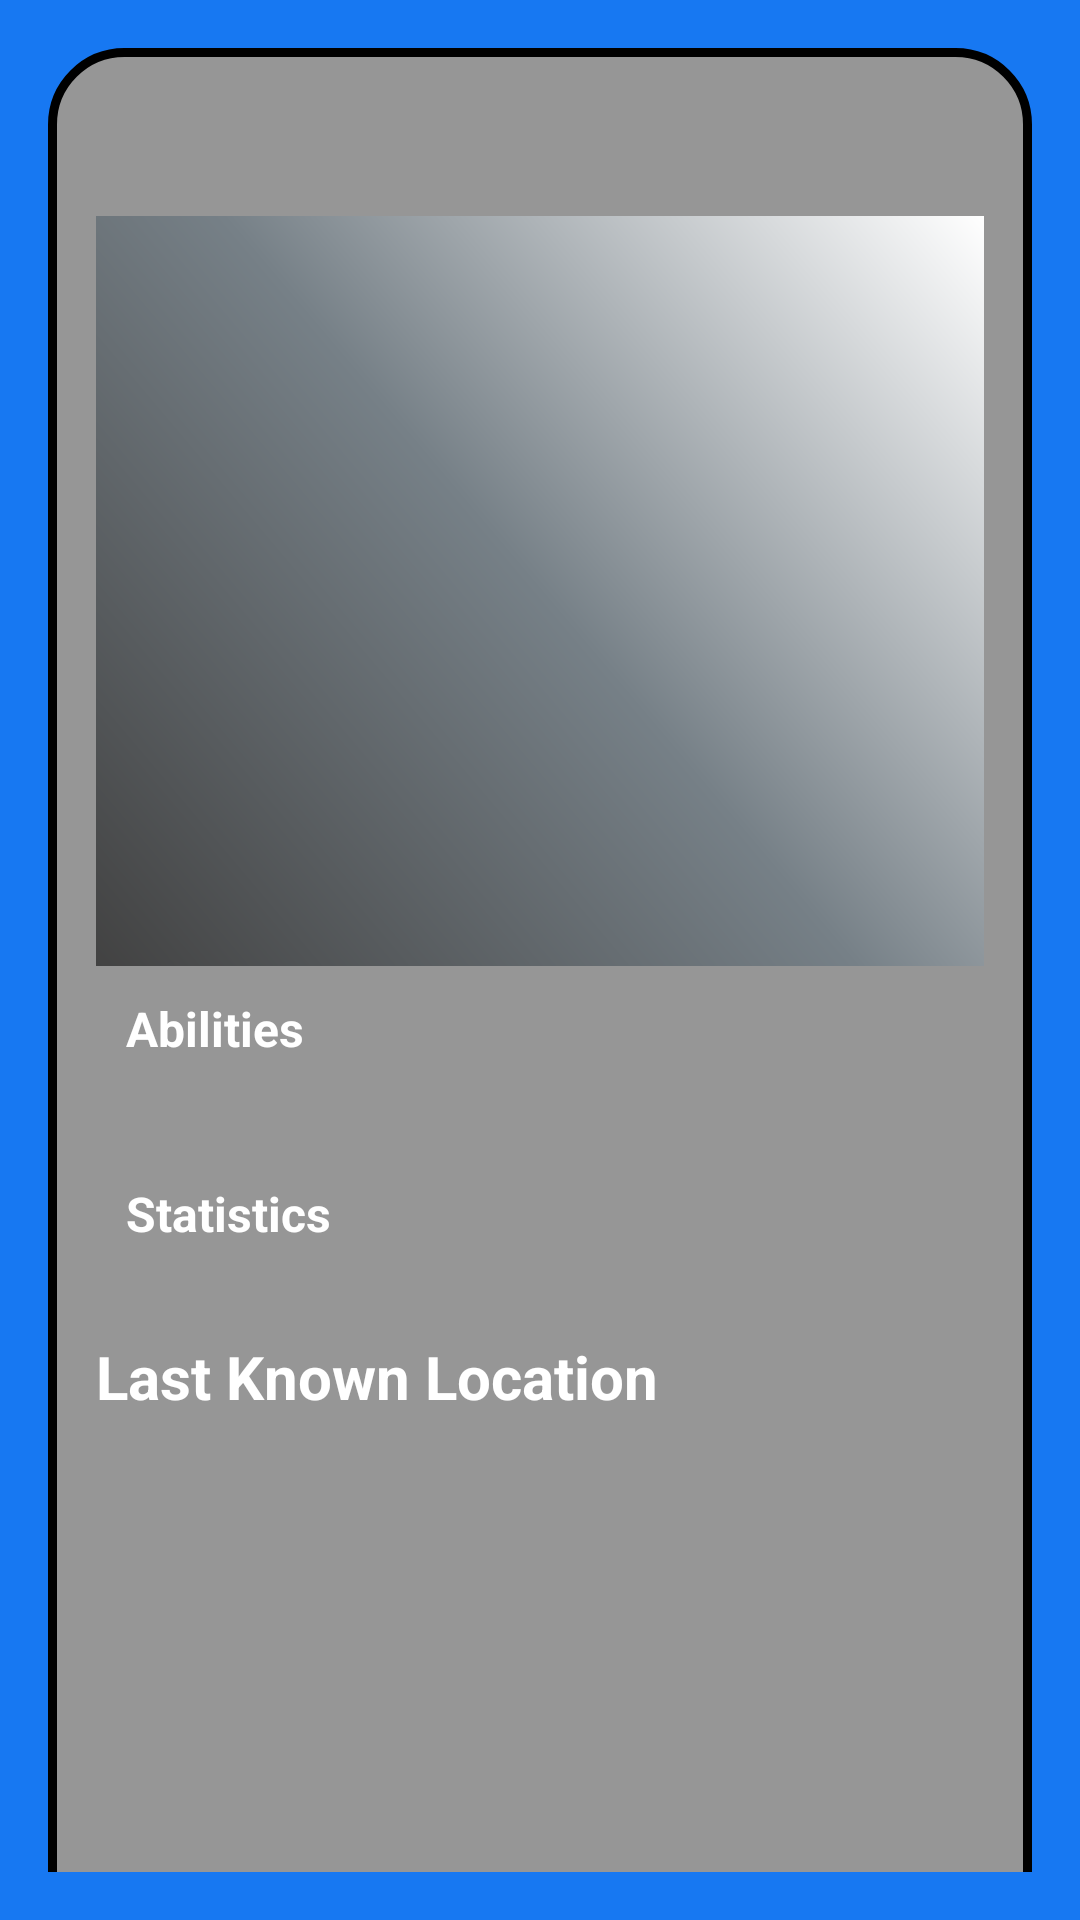

Produce the Android XML layout that renders to this screen, including the resource entries it uses.
<!-- AndroidManifest.xml: application theme Theme.PokeScript -->
<!-- res/layout/fragment_detail.xml -->
<?xml version="1.0" encoding="utf-8"?>
<ScrollView xmlns:android="http://schemas.android.com/apk/res/android"
    xmlns:tools="http://schemas.android.com/tools"
    android:layout_width="match_parent"
    android:layout_height="match_parent"
    android:id="@+id/parent"
    android:padding="16dp"
    android:scrollbars="none"
    android:background="@color/pokemon_blue">

    <RelativeLayout
        android:layout_width="match_parent"
        android:layout_height="wrap_content"
        android:padding="16dp"
        android:orientation="vertical"
        android:background="@drawable/rounded_card">

        <Button
            android:layout_width="wrap_content"
            android:layout_height="wrap_content"
            android:id="@+id/detailFragmentSaveBTN"
            android:layout_below="@id/mapView"
            android:layout_centerInParent="true"
            android:backgroundTint="@color/pokemon_card_save_btn"
            android:textStyle="bold"
            android:textSize="@dimen/pokemon_title_text_size"
            android:text="Save Pokemon" />

        <FrameLayout
            android:layout_width="250dp"
            android:layout_height="250dp"
            android:id="@+id/mapView"
            android:layout_below="@id/detailFragmentMap"
            android:layout_centerInParent="true"
            android:background="@drawable/map">

            <ImageView
                android:layout_width="90dp"
                android:layout_height="90dp"
                android:id="@+id/mapViewPlot"
                tools:src="@drawable/placeholder" />

        </FrameLayout>

        <ImageView
            android:layout_width="match_parent"
            android:layout_height="@dimen/pokemon_image_height"
            android:id="@+id/detailFragmentIV"
            android:layout_below="@id/detailFragmentStarContainer"
            android:background="@drawable/gradient"
            tools:src="@drawable/placeholder" />

        <LinearLayout
            android:layout_width="match_parent"
            android:layout_height="40dp"
            android:id="@+id/detailFragmentStarContainer"
            android:orientation="horizontal"
            android:layout_gravity="end">

            <TextView
                android:layout_width="wrap_content"
                android:layout_height="wrap_content"
                android:id="@+id/detailFragmentTitleName"
                android:textColor="@color/white"
                android:textSize="30sp"
                android:textStyle="bold"
                tools:text="Charmander" />

            <View
                android:layout_width="0dp"
                android:layout_height="0dp"
                android:layout_weight="1" />

        </LinearLayout>

        <LinearLayout
            android:layout_width="match_parent"
            android:layout_height="wrap_content"
            android:id="@+id/statsTitleContainer"
            android:layout_below="@+id/abilitiesContainer"
            android:padding="10dp"
            android:weightSum="100"
            android:orientation="horizontal">

            <TextView
                android:layout_width="0dp"
                android:layout_height="wrap_content"
                android:id="@+id/detailFragmentTitleStats"
                android:layout_weight="90"
                android:textStyle="bold"
                android:textColor="@color/white"
                android:textSize="@dimen/pokemon_type_text_size"
                android:text="Statistics" />

        </LinearLayout>

        <LinearLayout
            android:layout_width="match_parent"
            android:layout_height="wrap_content"
            android:id="@+id/statsContainer"
            android:layout_below="@+id/statsTitleContainer"
            android:orientation="vertical"
            android:padding="10dp" />

        <LinearLayout
            android:layout_width="match_parent"
            android:layout_height="wrap_content"
            android:id="@+id/container"
            android:layout_below="@+id/detailFragmentIV"
            android:orientation="horizontal"
            android:padding="10dp"
            android:weightSum="100">

            <TextView
                android:layout_width="0dp"
                android:layout_height="wrap_content"
                android:id="@+id/detailFragmentTitleAbilities"
                android:layout_below="@+id/recipeTitle"
                android:layout_weight="90"
                android:textStyle="bold"
                android:textColor="@color/white"
                android:textSize="@dimen/pokemon_type_text_size"
                android:text="Abilities" />

            <TextView
                android:layout_width="wrap_content"
                android:layout_height="wrap_content"
                android:id="@+id/detailFragmentType"
                android:layout_weight="10"
                android:gravity="center"
                android:textColor="@color/white"
                android:textSize="@dimen/pokemon_type_text_size"
                tools:text="Type: Fire" />

        </LinearLayout>

        <LinearLayout
            android:layout_width="wrap_content"
            android:layout_height="wrap_content"
            android:id="@+id/detailFragmentMap"
            android:layout_below="@id/statsContainer"
            android:orientation="horizontal">


            <TextView
                android:layout_width="wrap_content"
                android:layout_height="wrap_content"
                android:id="@+id/detailFragmentMapTitle"
                android:textStyle="bold"
                android:textColor="@color/white"
                android:textSize="@dimen/pokemon_title_text_size"
                android:text="Last Known Location" />

        </LinearLayout>

        <LinearLayout
            android:layout_width="match_parent"
            android:layout_height="wrap_content"
            android:id="@+id/abilitiesContainer"
            android:padding="10dp"
            android:layout_below="@+id/container"
            android:orientation="vertical" />

    </RelativeLayout>

</ScrollView>
<!-- resources referenced by this layout -->
<resources>
  <color name="pokemon_blue">#1778F2</color>
  <color name="pokemon_card_save_btn">#d1a3a4</color>
  <color name="white">#FFFFFFFF</color>
  <dimen name="pokemon_image_height">250dp</dimen>
  <dimen name="pokemon_title_text_size">20sp</dimen>
  <dimen name="pokemon_type_text_size">16sp</dimen>
  <!-- drawable gradient (drawable) -->
  <?xml version="1.0" encoding="utf-8"?>
  <shape xmlns:android="http://schemas.android.com/apk/res/android"
      android:shape="rectangle" >
      <gradient
          android:angle="45"
          android:endColor="@color/white"
          android:centerColor="#768087"
          android:startColor="@color/cardview_dark_background"
          android:type="linear" />
  </shape>
  <!-- drawable placeholder: png bitmap (drawable-v24, 43398 bytes) -->
  <!-- drawable rounded_card (drawable) -->
  <?xml version="1.0" encoding="UTF-8"?>
  <shape xmlns:android="http://schemas.android.com/apk/res/android">
      <corners
          android:bottomLeftRadius="24dp"
          android:bottomRightRadius="24dp"
          android:topLeftRadius="24dp"
          android:topRightRadius="24dp" />
      <padding
          android:bottom="1dp"
          android:left="1dp"
          android:right="1dp"
          android:top="1dp" />
      <solid android:color="@color/pokemon_card_color" />
      <stroke
          android:width="3dp"
          android:color="@color/pokemon_blue_dark" />
  </shape>
  <style name="Theme.PokeScript" parent="Theme.MaterialComponents.DayNight.NoActionBar">
          
          <item name="colorPrimary">@color/purple_500</item>
          <item name="colorPrimaryVariant">@color/purple_700</item>
          <item name="colorOnPrimary">@color/white</item>
          
          <item name="colorSecondary">@color/teal_200</item>
          <item name="colorOnSecondary">@color/black</item>
          
          <item name="android:statusBarColor">@color/pokemon_red</item>
          
          <item name="fontFamily" />
          <item name="android:editTextColor">@color/white</item>
          <item name="android:textColorHint">@android:color/darker_gray</item>
      </style>
  <color name="pokemon_card_color">#969696</color>
  <color name="purple_500">#FF6200EE</color>
  <color name="purple_700">#FF3700B3</color>
  <color name="teal_200">#FF03DAC5</color>
  <color name="black">#FF000000</color>
  <color name="pokemon_red">#CC0000</color>
</resources>
